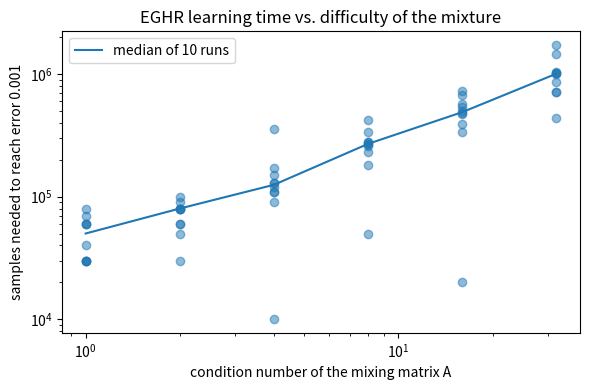

Here is the Python script that generated this plot:
# How many samples does the EGHR need, as the mixture gets harder?
# (EGHR: Isomura & Toyoizumi, Sci. Rep. 6, 28073 (2016), https://doi.org/10.1038/srep28073)
import numpy as np
import matplotlib.pyplot as plt

N = 2
E0, eta, batch = 3.0, 1e-2, 100
CHUNK, MAX_SAMPLES, TARGET = 10_000, 30_000_000, 1e-3
KAPPAS = [1, 2, 4, 8, 16, 32]      # condition numbers to test
SEEDS = 10                         # random repeats per condition number

def rotation(angle):
    c, s = np.cos(angle), np.sin(angle)
    return np.array([[c, -s], [s, c]])

def separation_error(W, A):
    """Exact error from the matrices: 0 when each output follows one source."""
    P = np.abs(W @ A)
    P = P / np.linalg.norm(P, axis=1, keepdims=True)
    return 1 - P.max(axis=0).mean()

def samples_needed(kappa, seed):
    rng = np.random.default_rng(seed)
    # mixing matrix with exactly this condition number, random orientation
    A = rotation(rng.uniform(0, 2*np.pi)) @ np.diag([np.sqrt(kappa), 1/np.sqrt(kappa)]) @ rotation(rng.uniform(0, 2*np.pi))
    W = rng.normal(scale=0.3, size=(N, N))
    seen = 0
    while seen < MAX_SAMPLES:
        x = A @ rng.laplace(0, 1/np.sqrt(2), size=(N, CHUNK))
        for t in range(0, CHUNK, batch):
            xb = x[:, t:t+batch]
            u = W @ xb
            E = np.sqrt(2) * np.abs(u).sum(axis=0)
            g = np.sqrt(2) * np.sign(u)
            W += eta * ((E0 - E) * g) @ xb.T / batch
        seen += CHUNK
        if separation_error(W, A) < TARGET:
            return seen
    return np.nan                  # did not reach the target in time

results = np.array([[samples_needed(k, seed) for seed in range(SEEDS)] for k in KAPPAS])
for k, row in zip(KAPPAS, results):
    print(f"cond {k:3d}: samples needed {row}  median {np.nanmedian(row):.2e}")

fig, ax = plt.subplots(figsize=(6, 4))
for k, row in zip(KAPPAS, results):
    ax.loglog([k] * SEEDS, row, "o", color="tab:blue", alpha=0.5)
ax.loglog(KAPPAS, np.nanmedian(results, axis=1), "-", color="tab:blue", label="median of 10 runs")
ax.set_xlabel("condition number of the mixing matrix A")
ax.set_ylabel(f"samples needed to reach error {TARGET}")
ax.set_title("EGHR learning time vs. difficulty of the mixture")
ax.legend()
fig.tight_layout()
fig.savefig("fig5_learning_time.png", dpi=150)
print("Saved fig5_learning_time.png")
